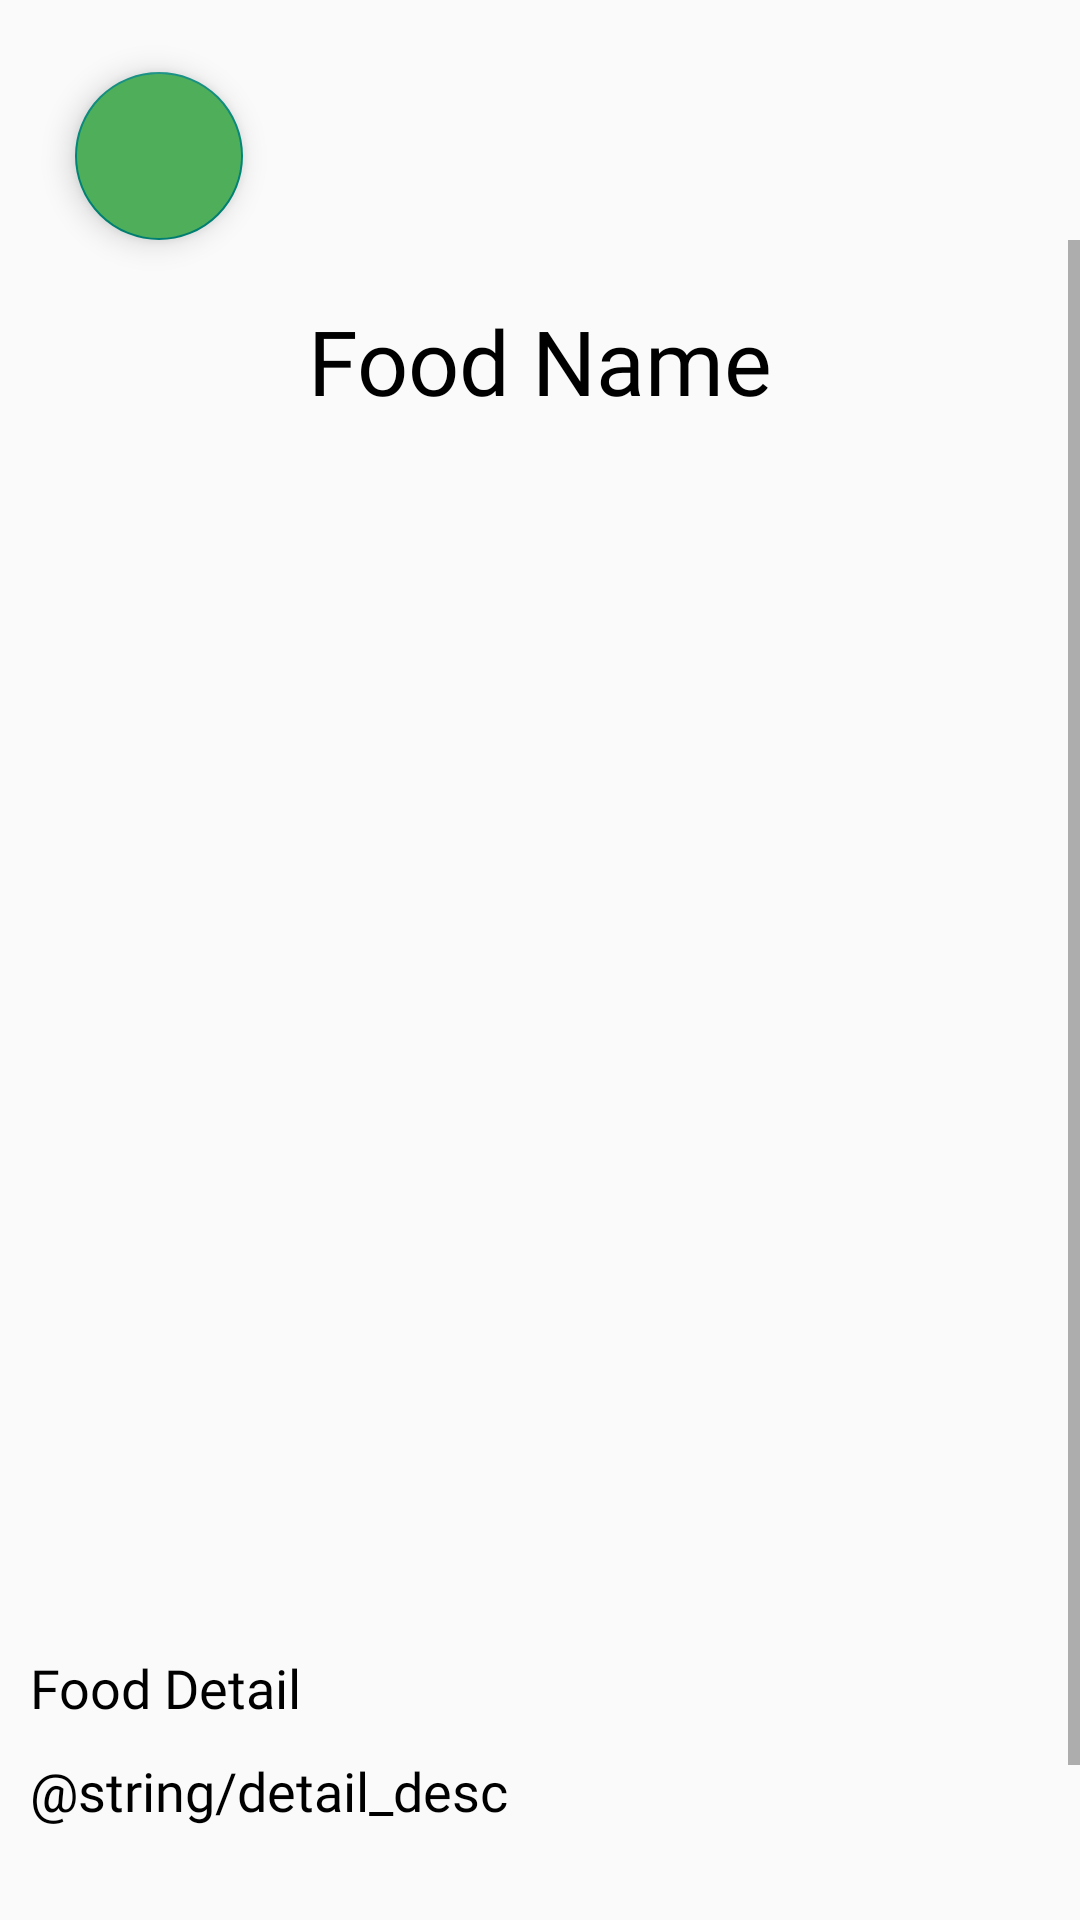

Produce the Android XML layout that renders to this screen, including the resource entries it uses.
<!-- AndroidManifest.xml: application theme Theme.Dapurnusantara -->
<!-- res/layout/activity_scan_detail.xml -->
<?xml version="1.0" encoding="utf-8"?>
<RelativeLayout xmlns:android="http://schemas.android.com/apk/res/android"
    xmlns:tools="http://schemas.android.com/tools"
    android:layout_width="match_parent"
    android:layout_height="match_parent"
    tools:context=".ui.home.ScanDetailActivity">

    <com.google.android.material.floatingactionbutton.FloatingActionButton
        android:id="@+id/btnBack"
        android:layout_width="wrap_content"
        android:layout_height="wrap_content"
        android:layout_alignParentStart="true"
        android:layout_alignParentTop="true"
        android:layout_marginStart="25dp"
        android:layout_marginTop="24dp"
        android:backgroundTint="@color/main_green"
        android:clickable="true"
        android:src="@drawable/baseline_arrow_back_24"
        tools:ignore="SpeakableTextPresentCheck" />

    
    <ScrollView
        android:layout_width="match_parent"
        android:layout_height="match_parent"
        android:layout_below="@id/btnBack">

        <LinearLayout
            android:layout_width="match_parent"
            android:layout_height="wrap_content"
            android:gravity="center"
            android:orientation="vertical">

            
            <TextView
                android:id="@+id/detailResView"
                android:layout_width="340dp"
                android:layout_height="wrap_content"
                android:layout_marginTop="20dp"
                android:gravity="center"
                android:text="@string/nama_makanan"
                android:textSize="30dp"
                android:fontFamily="@font/montserrat_bold"
                android:textColor="@color/black" />

            <ImageView
                android:id="@+id/detailImageView"
                android:layout_width="match_parent"
                android:layout_height="350dp"
                android:layout_marginTop="32dp"
                tools:src="@tools:sample/avatars" />

            <TextView
                android:layout_width="340dp"
                android:layout_height="wrap_content"
                android:layout_marginTop="28dp"
                android:textSize="18dp"
                android:fontFamily="@font/montserrat_bold"
                android:textColor="@color/black"
                android:text="@string/detail_food"/>

            <TextView
                android:layout_width="340dp"
                android:layout_height="wrap_content"
                android:layout_marginTop="10dp"
                android:textSize="18dp"
                android:fontFamily="@font/montserrat_regular"
                android:textColor="@color/black"
                android:text="@string/detail_desc"/>

            <Button
                android:id="@+id/showMap"
                android:layout_width="340dp"
                android:layout_height="wrap_content"
                android:layout_marginTop="40dp"
                android:background="@drawable/button_white"
                android:drawableLeft="@drawable/ic_maps"
                android:fontFamily="@font/montserrat_bold"
                android:paddingHorizontal="45dp"
                android:text="Current Location"
                android:textAllCaps="false"
                android:textColor="@color/main_green"
                android:textSize="16sp" />

        </LinearLayout>
    </ScrollView>

</RelativeLayout>
<!-- resources referenced by this layout -->
<resources>
  <color name="black">#FF000000</color>
  <color name="main_green">#4FAE5A</color>
  <!-- drawable button_white (drawable) -->
  <vector xmlns:android="http://schemas.android.com/apk/res/android"
      android:width="328dp"
      android:height="48dp"
      android:viewportWidth="328"
      android:viewportHeight="48">
    <path
        android:strokeWidth="1"
        android:pathData="M24,0.5L304,0.5A23.5,23.5 0,0 1,327.5 24L327.5,24A23.5,23.5 0,0 1,304 47.5L24,47.5A23.5,23.5 0,0 1,0.5 24L0.5,24A23.5,23.5 0,0 1,24 0.5z"
        android:fillColor="#00000000"
        android:strokeColor="#6ABB6B"/>
  </vector>
  <!-- drawable ic_maps (drawable) -->
  <vector android:height="30dp" android:viewportHeight="48"
      android:viewportWidth="48" android:width="30dp" xmlns:android="http://schemas.android.com/apk/res/android">
      <path android:fillColor="#48b564" android:pathData="M35.76,26.36h0.01c0,0 -3.77,5.53 -6.94,9.64c-2.74,3.55 -3.54,6.59 -3.77,8.06C24.97,44.6 24.53,45 24,45s-0.97,-0.4 -1.06,-0.94c-0.23,-1.47 -1.03,-4.51 -3.77,-8.06c-0.42,-0.55 -0.85,-1.12 -1.28,-1.7L28.24,22l8.33,-9.88C37.49,14.05 38,16.21 38,18.5C38,21.4 37.17,24.09 35.76,26.36z"/>
      <path android:fillColor="#fcc60e" android:pathData="M28.24,22L17.89,34.3c-2.82,-3.78 -5.66,-7.94 -5.66,-7.94h0.01c-0.3,-0.48 -0.57,-0.97 -0.8,-1.48L19.76,15c-0.79,0.95 -1.26,2.17 -1.26,3.5c0,3.04 2.46,5.5 5.5,5.5C25.71,24 27.24,23.22 28.24,22z"/>
      <path android:fillColor="#2c85eb" android:pathData="M28.4,4.74l-8.57,10.18L13.27,9.2C15.83,6.02 19.69,4 24,4C25.54,4 27.02,4.26 28.4,4.74z"/>
      <path android:fillColor="#ed5748" android:pathData="M19.83,14.92L19.76,15l-8.32,9.88C10.52,22.95 10,20.79 10,18.5c0,-3.54 1.23,-6.79 3.27,-9.3L19.83,14.92z"/>
      <path android:fillColor="#5695f6" android:pathData="M28.24,22c0.79,-0.95 1.26,-2.17 1.26,-3.5c0,-3.04 -2.46,-5.5 -5.5,-5.5c-1.71,0 -3.24,0.78 -4.24,2L28.4,4.74c3.59,1.22 6.53,3.91 8.17,7.38L28.24,22z"/>
  </vector>
  <string name="detail_food">Food Detail</string>
  <string name="nama_makanan">Food Name</string>
  <style name="Theme.Dapurnusantara" parent="Base.Theme.Dapurnusantara" />
  <style name="Base.Theme.Dapurnusantara" parent="Theme.AppCompat.Light.NoActionBar">
          
           <item name="colorPrimary">@color/main_green</item>
          <item name="android:windowIsTranslucent">true</item>
      </style>
</resources>
